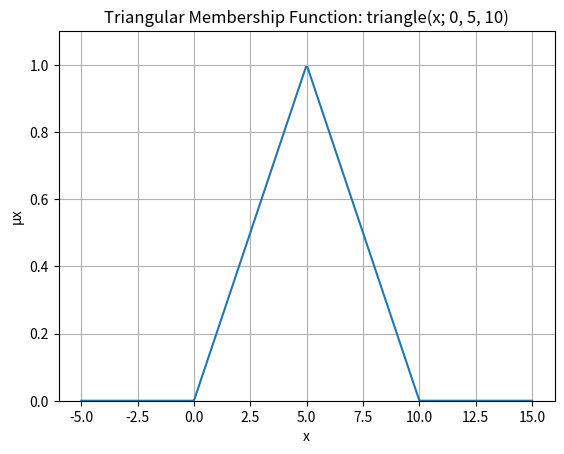

The script that saved this image:
import numpy as np
import matplotlib.pyplot as plt

# Triangular membership function parameters
a = 0   # left point
b = 5   # peak point
c = 10  # right point

# Generate x values from -5 to 15
x = np.linspace(-5, 15, 300)

# Compute membership values
mu_x = []
for val in x:
    if val <= a or val >= c:
        mu_x.append(0)
    elif a < val <= b:
        mu_x.append((val - a) / (b - a))  # rising edge
    elif b < val < c:
        mu_x.append((c - val) / (c - b))  # falling edge

# Plot
plt.plot(x, mu_x)
plt.xlabel("x")
plt.ylabel("μx")
plt.title("Triangular Membership Function: triangle(x; 0, 5, 10)")
plt.ylim(0, 1.1)
plt.grid()
plt.show()
